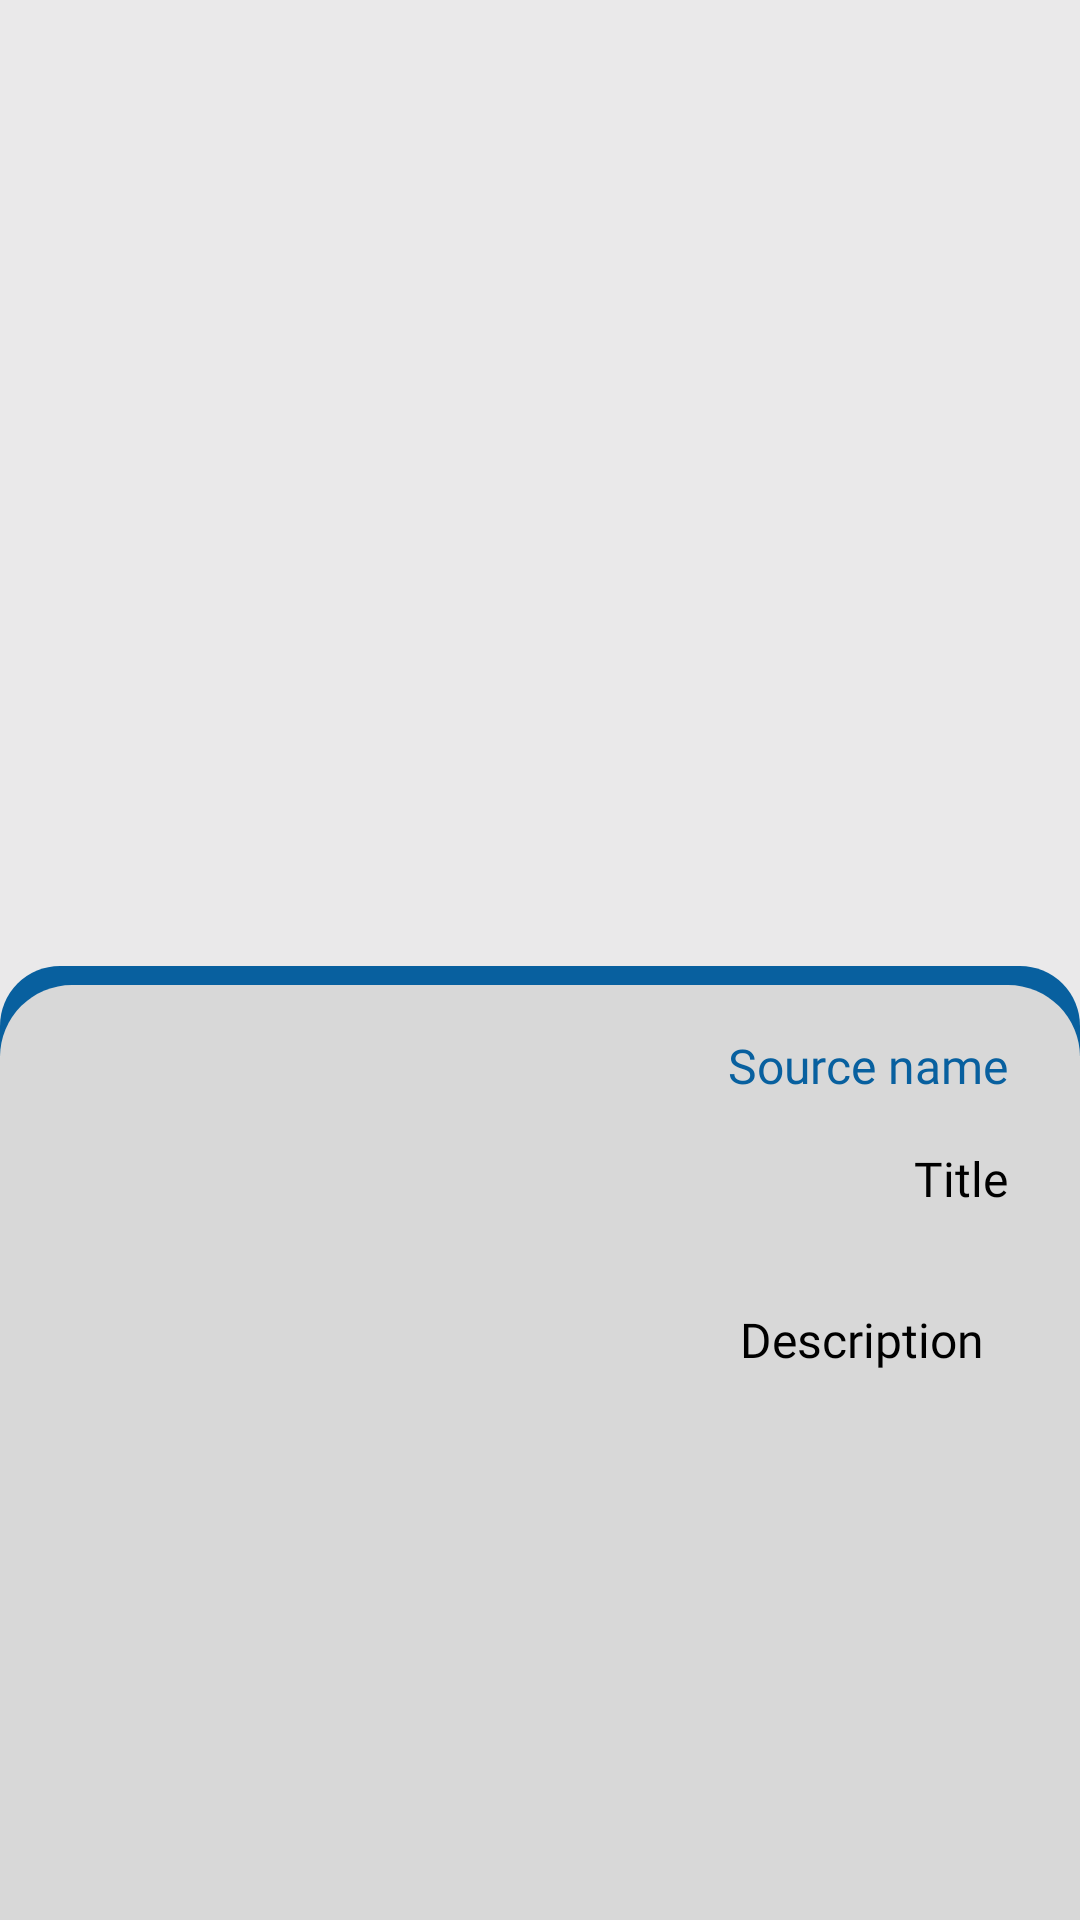

Here is an Android app screen rendered from its layout file. Give the layout XML and the strings, colors and styles it references.
<!-- AndroidManifest.xml: application theme Theme.ClicksAndroidTask -->
<!-- res/layout/activity_news_details.xml -->
<?xml version="1.0" encoding="utf-8"?>
<androidx.constraintlayout.widget.ConstraintLayout xmlns:android="http://schemas.android.com/apk/res/android"
    xmlns:app="http://schemas.android.com/apk/res-auto"
    xmlns:tools="http://schemas.android.com/tools"
    android:layout_width="match_parent"
    android:layout_height="match_parent"
    tools:context=".ui.view.NewsDetailsActivity">

    <include
        android:id="@+id/toolbar"
        layout="@layout/toolbar_layout"
        app:layout_constraintEnd_toEndOf="parent"
        app:layout_constraintStart_toStartOf="parent"
        app:layout_constraintTop_toTopOf="parent" />

    <androidx.constraintlayout.widget.Guideline
        android:id="@+id/guideline"
        android:layout_width="match_parent"
        android:layout_height="1dp"
        android:orientation="horizontal"
        app:layout_constraintGuide_percent=".55" />

    <ImageView
        android:id="@+id/details_news_image"
        android:layout_width="match_parent"
        android:layout_height="0dp"
        android:scaleType="fitXY"
        android:src="@drawable/placeholder"
        app:layout_constraintBottom_toTopOf="@+id/guideline"
        app:layout_constraintEnd_toEndOf="parent"
        app:layout_constraintStart_toStartOf="parent"
        app:layout_constraintTop_toBottomOf="@+id/toolbar"
        android:contentDescription="@string/news_image" />

    <View
        android:layout_width="0dp"
        android:layout_height="30dp"
        android:layout_marginBottom="-24dp"
        android:background="@drawable/rounded_view_blue"
        app:layout_constraintBottom_toTopOf="@+id/constraintLayout"
        app:layout_constraintEnd_toEndOf="parent"
        app:layout_constraintStart_toStartOf="parent" />

    <androidx.constraintlayout.widget.ConstraintLayout
        android:id="@+id/constraintLayout"
        android:layout_width="0dp"
        android:layout_height="0dp"
        android:layout_marginTop="-24dp"
        android:background="@drawable/rounded_view"
        app:layout_constraintBottom_toBottomOf="parent"
        app:layout_constraintEnd_toEndOf="parent"
        app:layout_constraintStart_toStartOf="parent"
        app:layout_constraintTop_toBottomOf="@+id/details_news_image">

        <TextView
            android:id="@+id/details_news_source_name"
            android:layout_width="wrap_content"
            android:layout_height="wrap_content"
            android:layout_marginTop="16dp"
            android:layout_marginEnd="24dp"
            android:fontFamily="@font/cairo_regular"
            android:text="@string/source_name"
            android:textColor="@color/blue"
            android:textSize="16sp"
            app:layout_constraintEnd_toEndOf="parent"
            app:layout_constraintTop_toTopOf="parent" />

        <TextView
            android:id="@+id/details_news_title"
            android:layout_width="0dp"
            android:layout_height="wrap_content"
            android:layout_marginStart="16dp"
            android:layout_marginTop="16dp"
            android:fontFamily="@font/cairo_semibold"
            android:text="@string/title"
            android:textColor="@color/black"
            android:textDirection="rtl"
            android:textSize="16sp"
            app:layout_constraintEnd_toEndOf="@+id/details_news_source_name"
            app:layout_constraintStart_toStartOf="parent"
            app:layout_constraintTop_toBottomOf="@+id/details_news_source_name" />

        <TextView
            android:id="@+id/details_news_description"
            android:layout_width="0dp"
            android:layout_height="wrap_content"
            android:layout_margin="32dp"
            android:fontFamily="@font/cairo_bold"
            android:text="@string/description"
            android:textColor="@color/black"
            android:textDirection="rtl"
            android:textSize="16sp"
            app:layout_constraintEnd_toEndOf="parent"
            app:layout_constraintStart_toStartOf="parent"
            app:layout_constraintTop_toBottomOf="@+id/details_news_title" />
    </androidx.constraintlayout.widget.ConstraintLayout>
</androidx.constraintlayout.widget.ConstraintLayout>
<!-- res/layout/toolbar_layout.xml (included above) -->
<?xml version="1.0" encoding="utf-8"?>
<androidx.appcompat.widget.Toolbar xmlns:android="http://schemas.android.com/apk/res/android"
    xmlns:app="http://schemas.android.com/apk/res-auto"
    android:layout_width="match_parent"
    android:layout_height="?attr/actionBarSize"
    android:elevation="2dp">

</androidx.appcompat.widget.Toolbar>
<!-- resources referenced by this layout -->
<resources>
  <color name="black">#FF000000</color>
  <color name="blue">#08609F</color>
  <!-- drawable rounded_view (drawable) -->
  <?xml version="1.0" encoding="utf-8"?>
  <shape xmlns:android="http://schemas.android.com/apk/res/android">
  <corners android:topLeftRadius="24dp" android:topRightRadius="24dp"/>
      <solid android:color="@color/silver"/>
  </shape>
  <!-- drawable rounded_view_blue (drawable) -->
  <?xml version="1.0" encoding="utf-8"?>
  <shape xmlns:android="http://schemas.android.com/apk/res/android">
  <corners android:topRightRadius="20dp" android:topLeftRadius="20dp"/>
      <solid android:color="@color/blue"/>
  </shape>
  <string name="description">Description</string>
  <string name="news_image">News_Image</string>
  <string name="source_name">Source name</string>
  <string name="title">Title</string>
  <style name="Theme.ClicksAndroidTask" parent="Theme.MaterialComponents.DayNight.NoActionBar">
          
          <item name="colorPrimary">@color/purple_500</item>
          <item name="colorPrimaryVariant">@color/blue</item>
          <item name="colorOnPrimary">@color/white</item>
          
          <item name="colorSecondary">@color/blue</item>
          <item name="colorSecondaryVariant">@color/teal_700</item>
          <item name="colorOnSecondary">@color/black</item>
          
          <item name="android:statusBarColor" tools:targetApi="l">?attr/colorPrimaryVariant</item>
          
          <item name="android:windowBackground">@color/background</item>
      </style>
  <color name="silver">#D8D8D8</color>
  <color name="purple_500">#FF6200EE</color>
  <color name="white">#FFFFFFFF</color>
  <color name="teal_700">#FF018786</color>
  <color name="background">#EAE9EA</color>
</resources>
